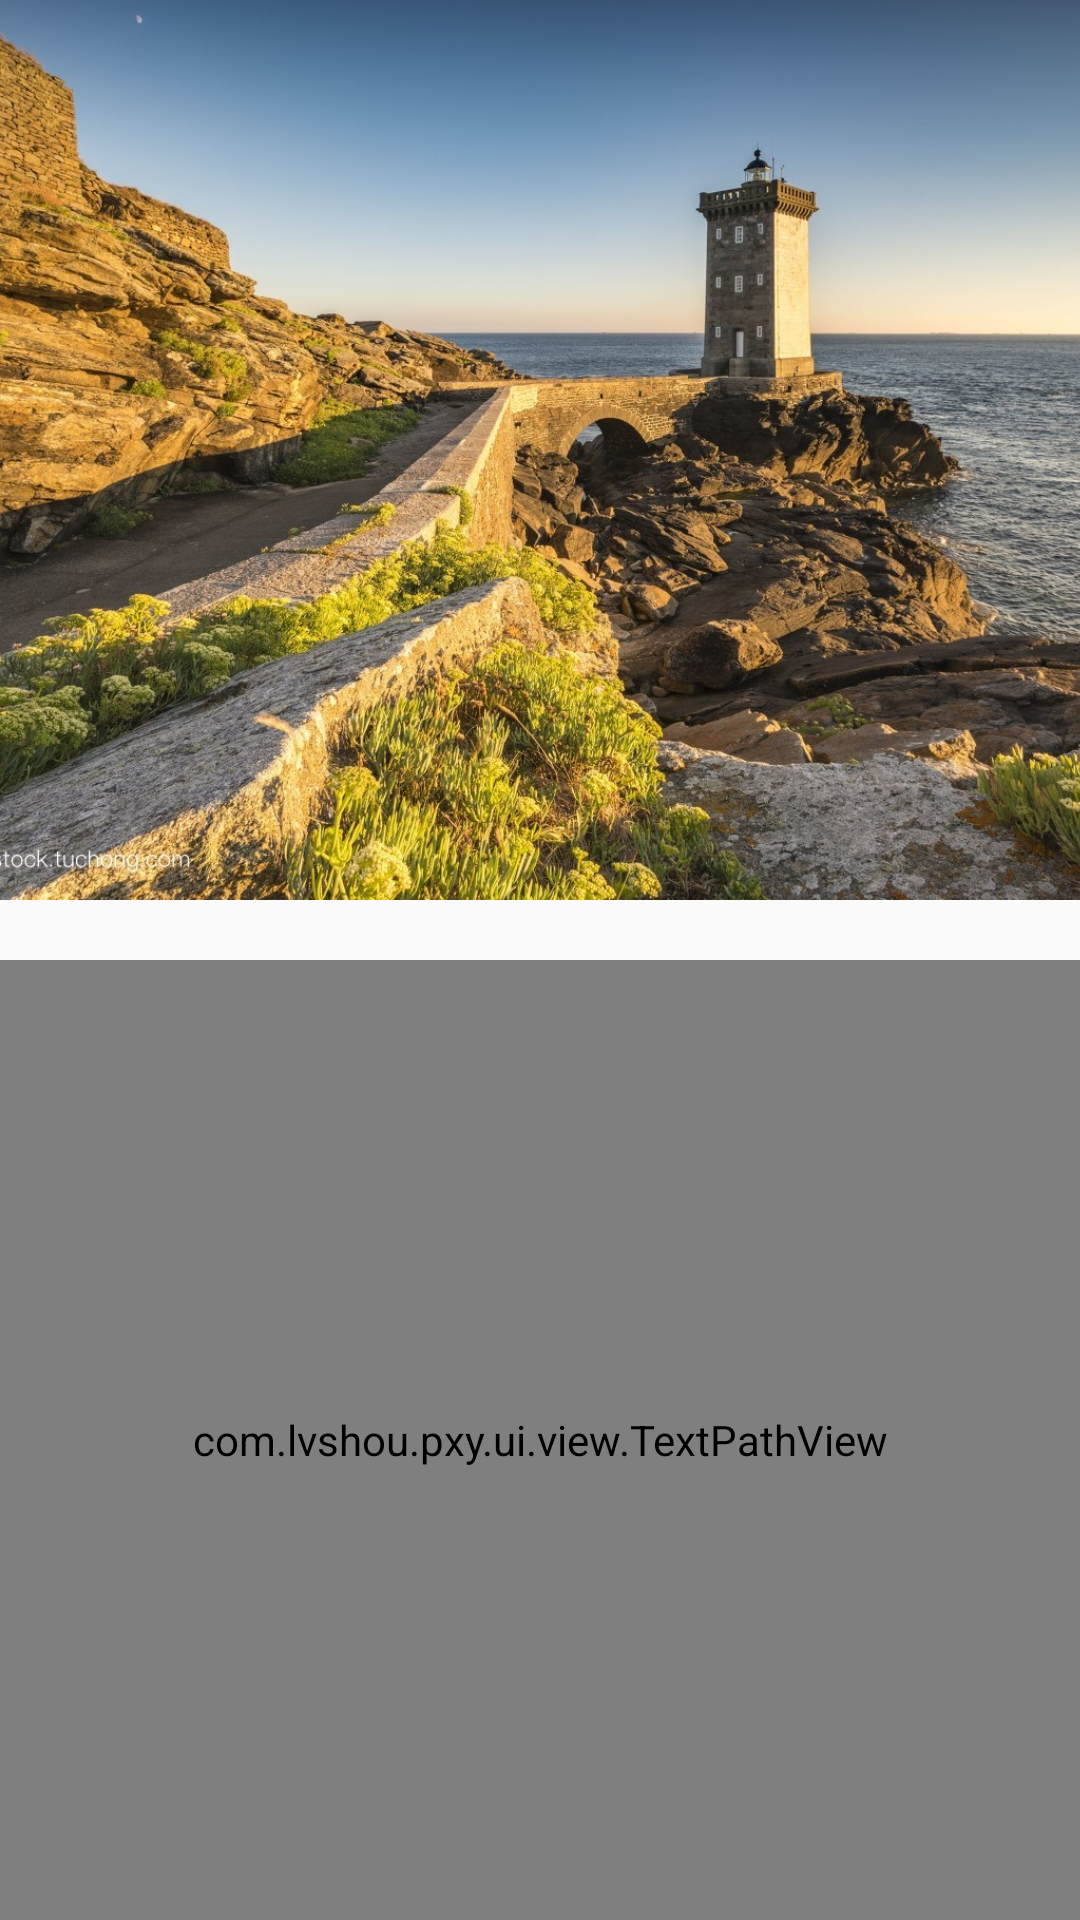

Write the Android layout XML for this screen, with the resource values it uses.
<!-- AndroidManifest.xml: activity theme MineCenterTheme -->
<!-- res/layout/activity_mine.xml -->
<?xml version="1.0" encoding="utf-8"?>
<android.support.design.widget.CoordinatorLayout xmlns:android="http://schemas.android.com/apk/res/android"
    xmlns:app="http://schemas.android.com/apk/res-auto"
    xmlns:tools="http://schemas.android.com/tools"
    android:layout_width="match_parent"
    android:layout_height="match_parent"
    android:fitsSystemWindows="true"
    tools:context=".ui.activity.MineActivity">

    <android.support.design.widget.AppBarLayout
        theme="@style/ThemeOverlay.AppCompat.Dark.ActionBar"
        android:layout_width="match_parent"
        android:layout_height="300dp"
        android:fitsSystemWindows="true">

        <android.support.design.widget.CollapsingToolbarLayout
            android:id="@+id/main.collapsing"
            android:layout_width="match_parent"
            android:layout_height="300dp"
            android:fitsSystemWindows="true"
            app:contentScrim="@color/colorPrimary"
            app:layout_scrollFlags="scroll|exitUntilCollapsed|snap">

            <ImageView
                android:id="@+id/main.backdrop"
                android:layout_width="match_parent"
                android:layout_height="300dp"
                android:fitsSystemWindows="true"
                android:scaleType="centerCrop"
                android:src="@mipmap/img_user"
                app:layout_collapseMode="parallax" />

            <android.support.v7.widget.Toolbar
                android:id="@+id/toolbar"
                android:layout_width="match_parent"
                android:layout_height="60dp"
                android:minHeight="60dp"
                android:theme="@style/toolbar_theme"
                app:contentInsetStartWithNavigation="2dp"
                app:layout_collapseMode="pin"
                app:popupTheme="@style/popup_theme"
                app:titleMargin="1dp"
                app:titleTextColor="@color/black" />
            
        </android.support.design.widget.CollapsingToolbarLayout>

        
    </android.support.design.widget.AppBarLayout>

    <com.lvshou.pxy.ui.view.TextPathView
        android:id="@+id/textPathView1"
        android:layout_width="match_parent"
        android:layout_height="match_parent"
        android:layout_marginTop="320dp"
        android:gravity="center"
        />

    <TextView
        android:visibility="gone"
        android:id="@+id/tvContent"
        android:layout_width="match_parent"
        android:layout_height="wrap_content"
        android:layout_marginTop="320dp"
        android:gravity="center"
        android:text="@string/content_libai" />

</android.support.design.widget.CoordinatorLayout>
<!-- resources referenced by this layout -->
<resources>
  <color name="colorAccent">#FF4081</color>
  <color name="colorPrimary">#3F51B5</color>
  <!-- mipmap img_user: jpg bitmap (mipmap-xxhdpi, 400382 bytes) -->
  <style name="popup_theme" parent="@style/ThemeOverlay.AppCompat.Light">
          
          <item name="android:background">@android:color/white</item>
          
          <item name="android:textColor">@android:color/holo_red_dark</item>
          
          <item name="overlapAnchor">false</item>
      </style>
  <style name="toolbar_theme" parent="@style/ThemeOverlay.AppCompat.Light">
          
          <item name="android:textColorPrimary">@android:color/holo_red_dark</item>
          <item name="android:textColorSecondary">@android:color/white</item>
          
          <item name="subtitleTextColor">@android:color/holo_red_dark</item>
          
          <item name="colorControlNormal">@android:color/white</item>
      </style>
  <style name="MineCenterTheme" parent="Theme.AppCompat.Light.NoActionBar">
          <item name="colorPrimary">@color/colorPrimary</item>
          <item name="colorPrimaryDark">@color/colorPrimaryDark</item>
          <item name="colorAccent">@color/colorAccent</item>
          
          <item name="android:textColorPrimary">@android:color/white</item>
      </style>
  <color name="colorPrimaryDark">#303F9F</color>
  <!-- not gathered from this repository: default colours our renderer supplied (Android Studio template values) -->
  <color name="black">#FF000000</color>
</resources>
